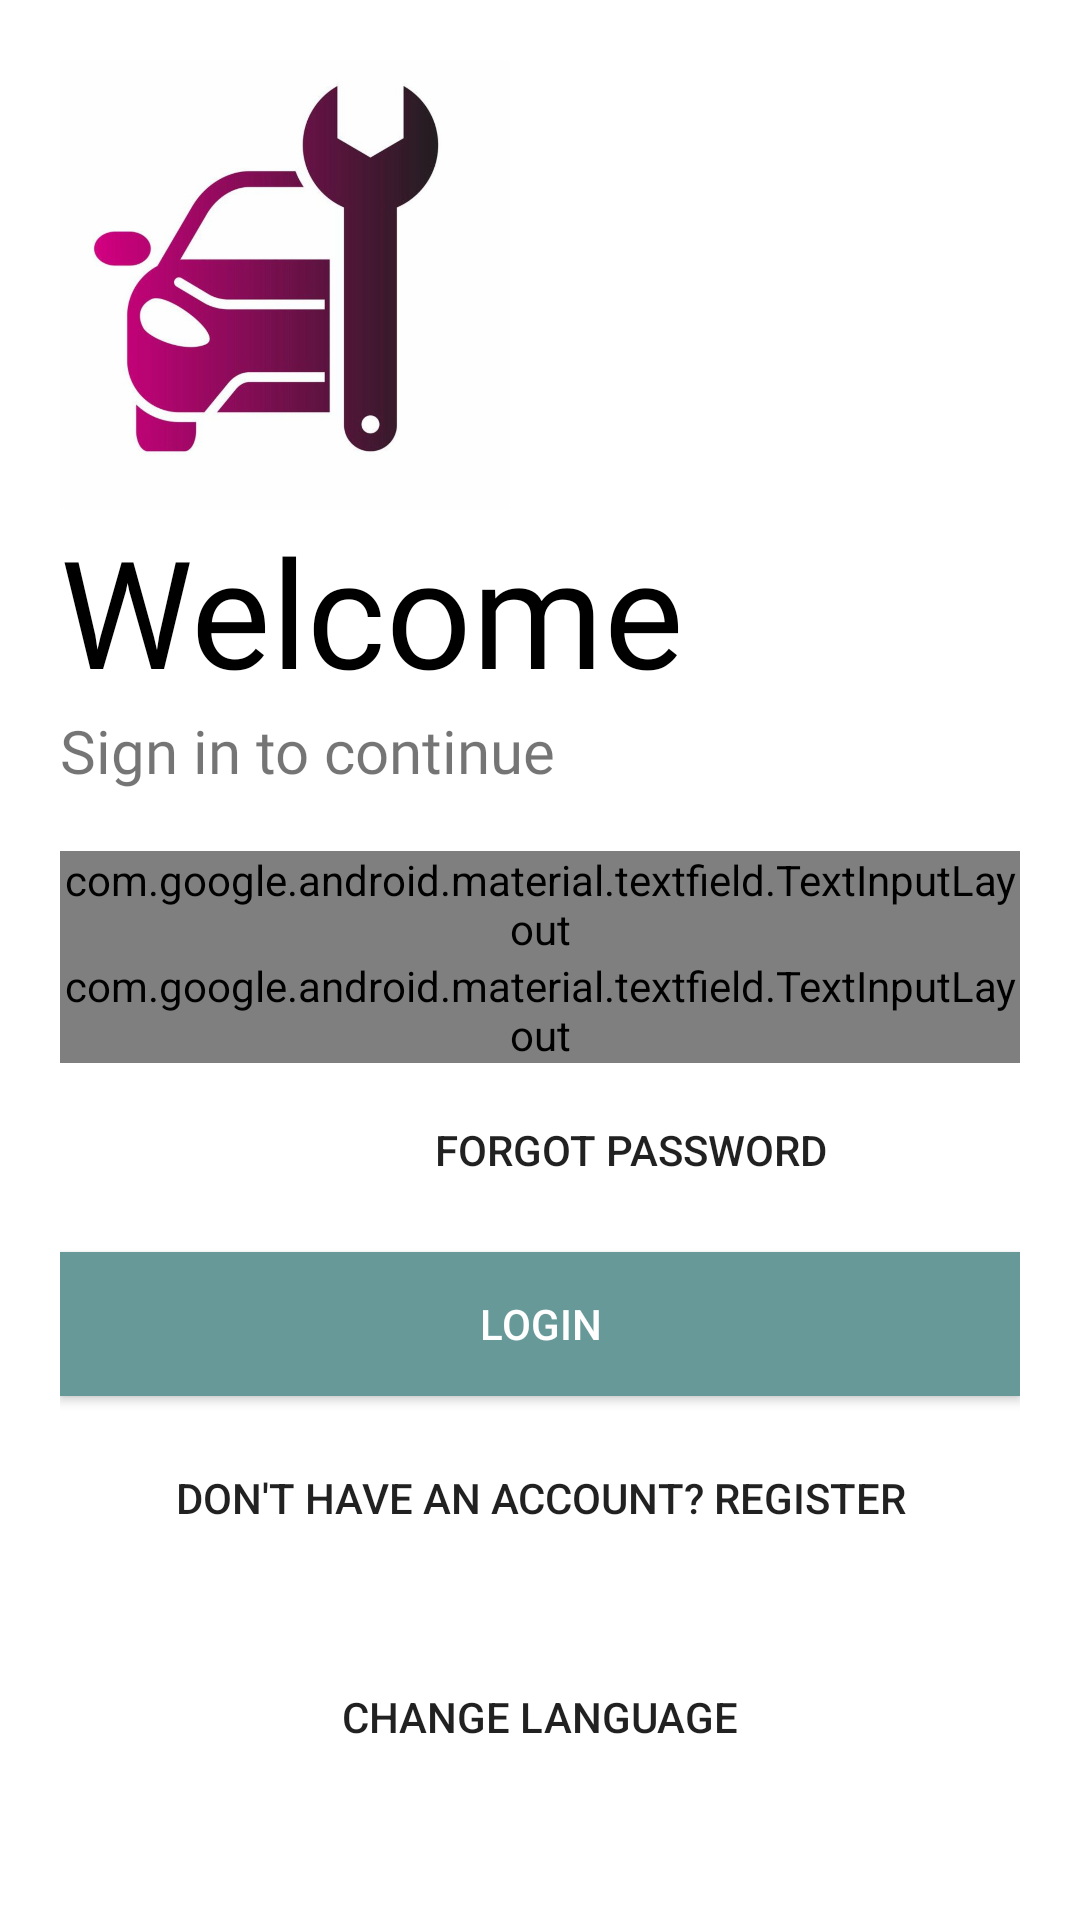

Write the Android layout XML for this screen, with the resource values it uses.
<!-- AndroidManifest.xml: application theme AppTheme -->
<!-- res/layout/activity_login.xml -->
<?xml version="1.0" encoding="utf-8"?>
<ScrollView xmlns:android="http://schemas.android.com/apk/res/android"
    xmlns:app="http://schemas.android.com/apk/res-auto"
    xmlns:tools="http://schemas.android.com/tools"
    android:layout_width="match_parent"
    android:layout_height="match_parent"
    tools:context=".login"
    android:orientation="vertical"
    android:background="#fff"
    android:padding="20dp">

<LinearLayout
    android:layout_width="match_parent"
    android:layout_height="match_parent"
    android:orientation="vertical">
    <ImageView
        android:id="@+id/logoImage"
        android:layout_width="150dp"
        android:layout_height="150dp"
        android:src="@drawable/logogofix"
        android:contentDescription="TODO"
        android:transitionName="logo_image"/>
    <TextView
        android:id="@+id/logo_name"
        android:layout_width="wrap_content"
        android:layout_height="wrap_content"
        android:text="@string/welcome"
        android:textSize="50dp"
        android:fontFamily="@font/open_sans_semibold"
        android:textColor="#000"
        android:transitionName="logo_text"/>
    <TextView
        android:id="@+id/slogan"
        android:layout_width="wrap_content"
        android:layout_height="wrap_content"
        android:text="@string/sign_in_cont"
        android:textSize="20sp"
        android:fontFamily="@font/open_sans_semibold"
        android:transitionName="logo_desc"/>

    <LinearLayout
        android:layout_width="match_parent"
        android:layout_height="wrap_content"
        android:layout_marginTop="20dp"
        android:layout_marginBottom="20dp"
        android:orientation="vertical">
        
        <com.google.android.material.textfield.TextInputLayout
            android:layout_width="match_parent"
            android:layout_height="wrap_content"
            android:hint="@string/username"
            android:transitionName="username_trans"
            style="@style/Widget.MaterialComponents.TextInputLayout.OutlinedBox">
            <com.google.android.material.textfield.TextInputEditText
                android:layout_width="match_parent"
                android:layout_height="wrap_content"
                android:id="@+id/etusername"/>
        </com.google.android.material.textfield.TextInputLayout>

        <com.google.android.material.textfield.TextInputLayout
            android:layout_width="match_parent"
            android:layout_height="wrap_content"
            android:id="@+id/password"
            android:hint="@string/password"
            android:transitionName="user_trans"
            app:passwordToggleEnabled="true"
            style="@style/Widget.MaterialComponents.TextInputLayout.OutlinedBox">
            <com.google.android.material.textfield.TextInputEditText
                android:layout_width="match_parent"
                android:layout_height="wrap_content"
                android:inputType="textPassword"
                android:id="@+id/etpassword"/>
        </com.google.android.material.textfield.TextInputLayout>

        <Button
            android:id="@+id/forgot"
            android:layout_width="250dp"
            android:layout_height="wrap_content"
            android:background="#00000000"
            android:text="@string/forgot"
            android:layout_gravity="right"
            android:elevation="0dp"
            android:layout_margin="5dp"
            android:transitionName="forg_trans"/>
        <ProgressBar
            android:id="@+id/loading"
            android:layout_width="wrap_content"
            android:layout_height="match_parent"
            android:layout_gravity="center"
            android:visibility="gone"/>
        <Button
            android:id="@+id/login"
            android:layout_width="match_parent"
            android:layout_height="match_parent"
            android:background="#689999"
            android:textColor="#fff"
            android:text="@string/login"
            android:layout_marginTop="5dp"
            android:layout_marginBottom="5dp"
            android:transitionName="login_trans"/>

        <Button
            android:id="@+id/do_register"
            android:layout_width="match_parent"
            android:layout_height="wrap_content"
            android:background="#00000000"
            android:text="@string/no_account"
            android:layout_gravity="right"
            android:elevation="0dp"
            android:layout_margin="5dp"
            android:transitionName="acc_trans"/>


    </LinearLayout>

    <Button
        android:id="@+id/change_lang"
        android:layout_width="match_parent"
        android:layout_height="wrap_content"
        android:layout_gravity="bottom"
        android:layout_marginBottom="5dp"
        android:background="#00000000"
        android:elevation="0dp"
        android:text="@string/change_lang"
        android:transitionName="land_trans"/>
</LinearLayout>

</ScrollView>
<!-- resources referenced by this layout -->
<resources>
  <!-- drawable logogofix: png bitmap (drawable-hdpi, 119837 bytes) -->
  <string name="change_lang">Change Language</string>
  <string name="forgot">Forgot password</string>
  <string name="login">Login</string>
  <string name="no_account">Don\'t have an account? Register</string>
  <string name="password">Password</string>
  <string name="sign_in_cont">Sign in to continue</string>
  <string name="username">username</string>
  <string name="welcome">Welcome</string>
  <style name="AppTheme" parent="Theme.MaterialComponents.Light.NoActionBar">
          
          <item name="colorPrimary">@color/colorPrimary</item>
          <item name="colorPrimaryDark">@color/colorPrimaryDark</item>
          <item name="colorAccent">@color/colorAccent</item>
  
      </style>
  <color name="colorPrimary">#6200EE</color>
  <color name="colorPrimaryDark">#3700B3</color>
  <color name="colorAccent">#03DAC5</color>
</resources>
